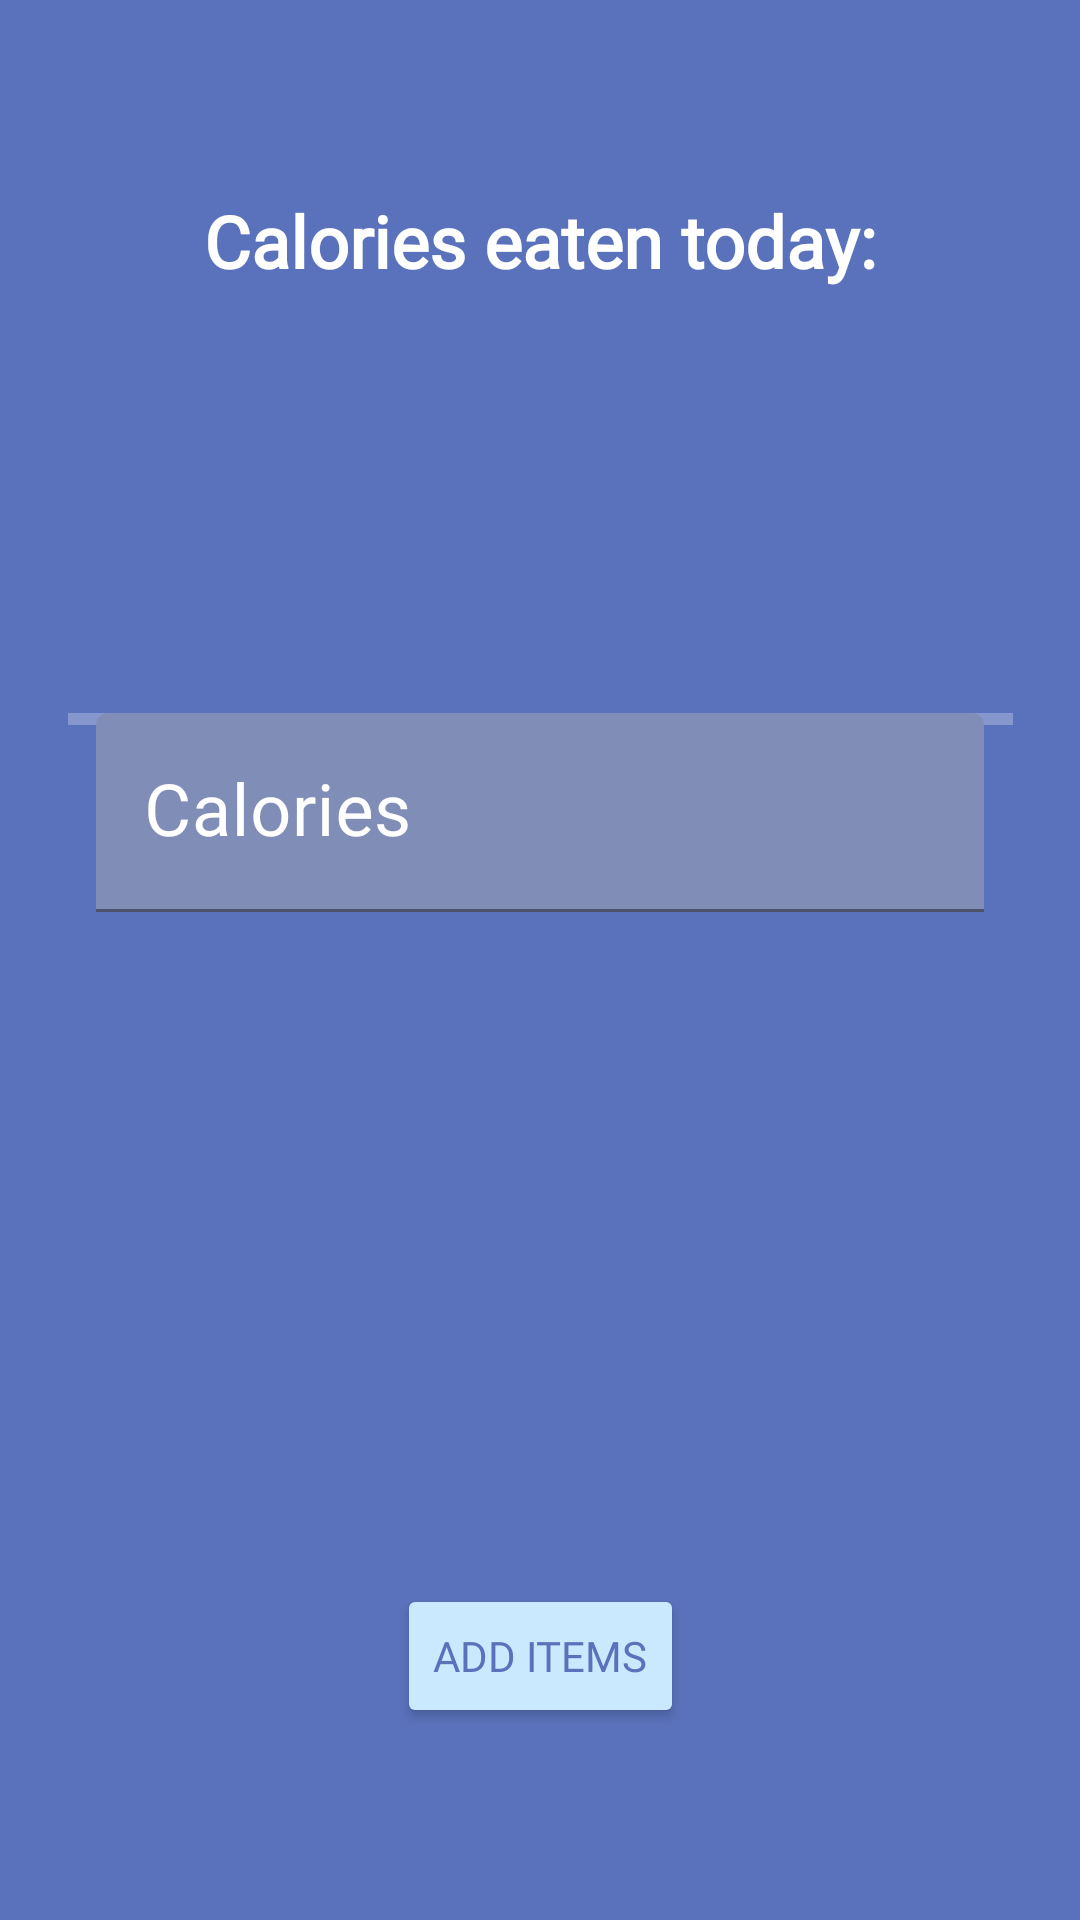

This screen was rendered from an Android layout file. Write that file and the resources it references.
<!-- AndroidManifest.xml: application theme Theme.BodyBoost -->
<!-- res/layout/activity_main2.xml -->
<?xml version="1.0" encoding="utf-8"?>
<androidx.constraintlayout.widget.ConstraintLayout xmlns:android="http://schemas.android.com/apk/res/android"
    xmlns:app="http://schemas.android.com/apk/res-auto"
    xmlns:tools="http://schemas.android.com/tools"
    android:layout_width="match_parent"
    android:layout_height="match_parent"
    tools:context=".MainActivity2"
    android:background="@color/primary_color">

    <TextView
        android:id="@+id/calorieHeader"
        android:layout_width="wrap_content"
        android:layout_height="wrap_content"
        android:layout_marginTop="64dp"
        android:text="@string/calories_eaten_today"
        android:fontFamily="@font/montserrat"
        android:textColor="#FFFFFF"
        android:textSize="24sp"
        android:textStyle="bold"
        app:layout_constraintEnd_toEndOf="parent"
        app:layout_constraintStart_toStartOf="parent"
        app:layout_constraintTop_toTopOf="parent" />

    <TextView
        android:id="@+id/totalCalories"
        android:layout_width="wrap_content"
        android:layout_height="wrap_content"
        android:layout_marginTop="24dp"
        android:text=""
        android:textColor="?android:textColorPrimary"
        android:textSize="30sp"
        app:layout_constraintEnd_toEndOf="parent"
        app:layout_constraintStart_toStartOf="parent"
        app:layout_constraintTop_toBottomOf="@+id/calorieHeader" />

    <ProgressBar
        android:id="@+id/dailyProgressBar"
        style="?android:attr/progressBarStyleHorizontal"
        android:layout_width="315dp"
        android:layout_height="46dp"
        android:layout_marginStart="32dp"
        android:layout_marginTop="56dp"
        android:layout_marginEnd="32dp"
        android:progressBackgroundTint="@color/white"
        app:layout_constraintEnd_toEndOf="parent"
        app:layout_constraintStart_toStartOf="parent"
        app:layout_constraintTop_toBottomOf="@+id/totalCalories" />

    <com.google.android.material.textfield.TextInputLayout
        android:id="@+id/newDailyInputLayout"
        android:layout_width="match_parent"
        android:layout_height="wrap_content"
        android:layout_marginStart="32dp"
        android:layout_marginEnd="32dp"
        android:layout_marginBottom="224dp"
        android:textColorHint="@color/white"
        app:hintTextColor="@color/white"
        app:layout_constraintBottom_toTopOf="@+id/addItemsButton"
        app:layout_constraintEnd_toEndOf="parent"
        app:layout_constraintStart_toStartOf="parent">

        <com.google.android.material.textfield.TextInputEditText
            android:id="@+id/newDailyGoal"
            android:layout_width="match_parent"
            android:layout_height="wrap_content"
            android:backgroundTint="@color/prym_1"
            android:hint="@string/calories"
            android:fontFamily="@font/montserratregular"
            android:inputType="number"
            android:max="100"
            android:singleLine="true"
            android:textColor="?android:textColorPrimary"
            android:textSize="24sp" />
    </com.google.android.material.textfield.TextInputLayout>

    <Button
        android:id="@+id/addItemsButton"
        android:layout_width="wrap_content"
        android:layout_height="wrap_content"
        android:layout_marginBottom="64dp"
        android:backgroundTint="@color/ColumbiaBlue"
        android:onClick="addItems"
        android:text="add items"
        android:fontFamily="@font/montserrat"
        android:textColor="@color/primary_color"
        app:layout_constraintBottom_toBottomOf="parent"
        app:layout_constraintEnd_toEndOf="parent"
        app:layout_constraintStart_toStartOf="parent" />

</androidx.constraintlayout.widget.ConstraintLayout>
<!-- resources referenced by this layout -->
<resources>
  <color name="ColumbiaBlue">#CAE9FF</color>
  <color name="primary_color">#5A72BB</color>
  <color name="prym_1">#808DB6</color>
  <color name="white">#FFFFFFFF</color>
  <string name="calories">Calories</string>
  <string name="calories_eaten_today"><br><b>Calories </b></br>eaten today:</string>
  <style name="Theme.BodyBoost" parent="Base.Theme.BodyBoost" />
  <style name="Base.Theme.BodyBoost" parent="Theme.MaterialComponents.DayNight.DarkActionBar">
          <item name="colorPrimary">@color/primary_color</item>
          <item name="colorPrimaryVariant">@color/primary_color</item>
          <item name="colorOnPrimary">@color/white</item>
          <item name="colorOnSecondary">@color/black</item>
          
          <item name="android:statusBarColor">?attr/colorPrimaryVariant</item>
          <item name="android:forceDarkAllowed" tools:targetApi="Q"> false</item>
  
          
      </style>
  <color name="black">#FF000000</color>
</resources>
